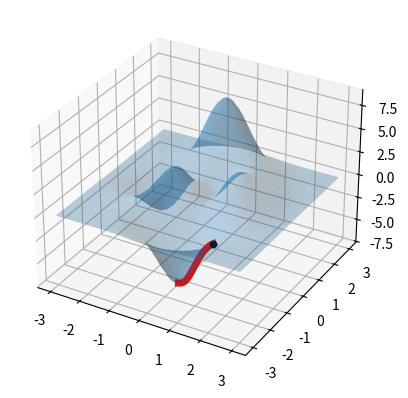

Generate this figure with matplotlib:
import pandas as pd
import sympy as sym
from sympy import *
import numpy as np
import sympy.plotting.plot as symplot
import matplotlib.pyplot as plt
import math
import mpl_toolkits
from mpl_toolkits import *
from mpl_toolkits.mplot3d import *
from matplotlib import *


x, y = symbols("x y")

fx = 3*(1-x)**2 * exp(-(x**2) - (y+1)**2) - 10*(x/5 - x**3 - y**5) * exp(-x**2-y**2) - 1/3*exp(-(x+1)**2 - y**2)

# from sympy.plotting import plot3d
# plot3d(fx, (x,-3,3), (y,-3,3)) 

fxx = lambdify([x,y], fx)
xx = np.linspace(-3,3,201)
yy = np.linspace(-3,3,201)
zz = fxx(xx,yy)


X , Y = np.meshgrid(xx,yy)

dfx_x = sym.diff(fx,x)
dfx_y = sym.diff(fx,y)


fxx = lambdify([x,y], fx)
dfxx = lambdify([x,y], dfx_x)
dfxy=lambdify([x,y], dfx_y)
xx = np.linspace(-3,3,201)
yy = np.linspace(-3,3,201)
zz = fxx(xx,yy)

X , Y = np.meshgrid(xx,yy)
Z = fxx(X,Y)
W = dfxx(X,Y)
V = dfxy(X,Y)
# plt.imshow(Z)

# fig = plt.figure(figsize=(4,4))
# ax = plt.axes(projection = '3d')
# ax.plot_surface(X,Y,Z, color = 'blue')
# # ax.plot_surface(X,Y,V)
# # ax.plot_surface(X,Y,W)
# # ax.scatter(10,10,10, color = 'black')
# plt.show()


b = np.linspace(-3,3,201)
iteration = 1000
step = 0.01
lmin = np.random.choice(b,2)
startx = lmin[0]
starty = lmin[1]
xl = []
yl = []
zl = []
pl = []
# print(lmin)
# print(startx)
# print(starty)



for i in range(iteration):
    gradx = np.array(dfxx(startx,starty))
    grady = np.array(dfxy(startx,starty))
    startx = startx - (step*gradx)
    starty = starty - (step*grady)
    point = fxx(startx, starty)
    xl.append(startx)
    yl.append(starty)
    zl.append(point)
    # print(lmin)
    # point = np.array(fxx(lmin[0], lmin[1]))
    # print(point)
# lnp = np.array(l)
# mnp = np.array(m)

# x_arr = l_arr[:,0]
# y_arr = l_arr[:,1]
# z_arr = np.array(p)

ax = plt.axes(projection = '3d')
ax.plot_surface(X,Y,Z , alpha=0.3)
ax.plot(xl, yl, zl, color = 'red', linewidth=5)
ax.scatter(xl[0], yl[0], zl[0], color = 'black')
plt.show()
